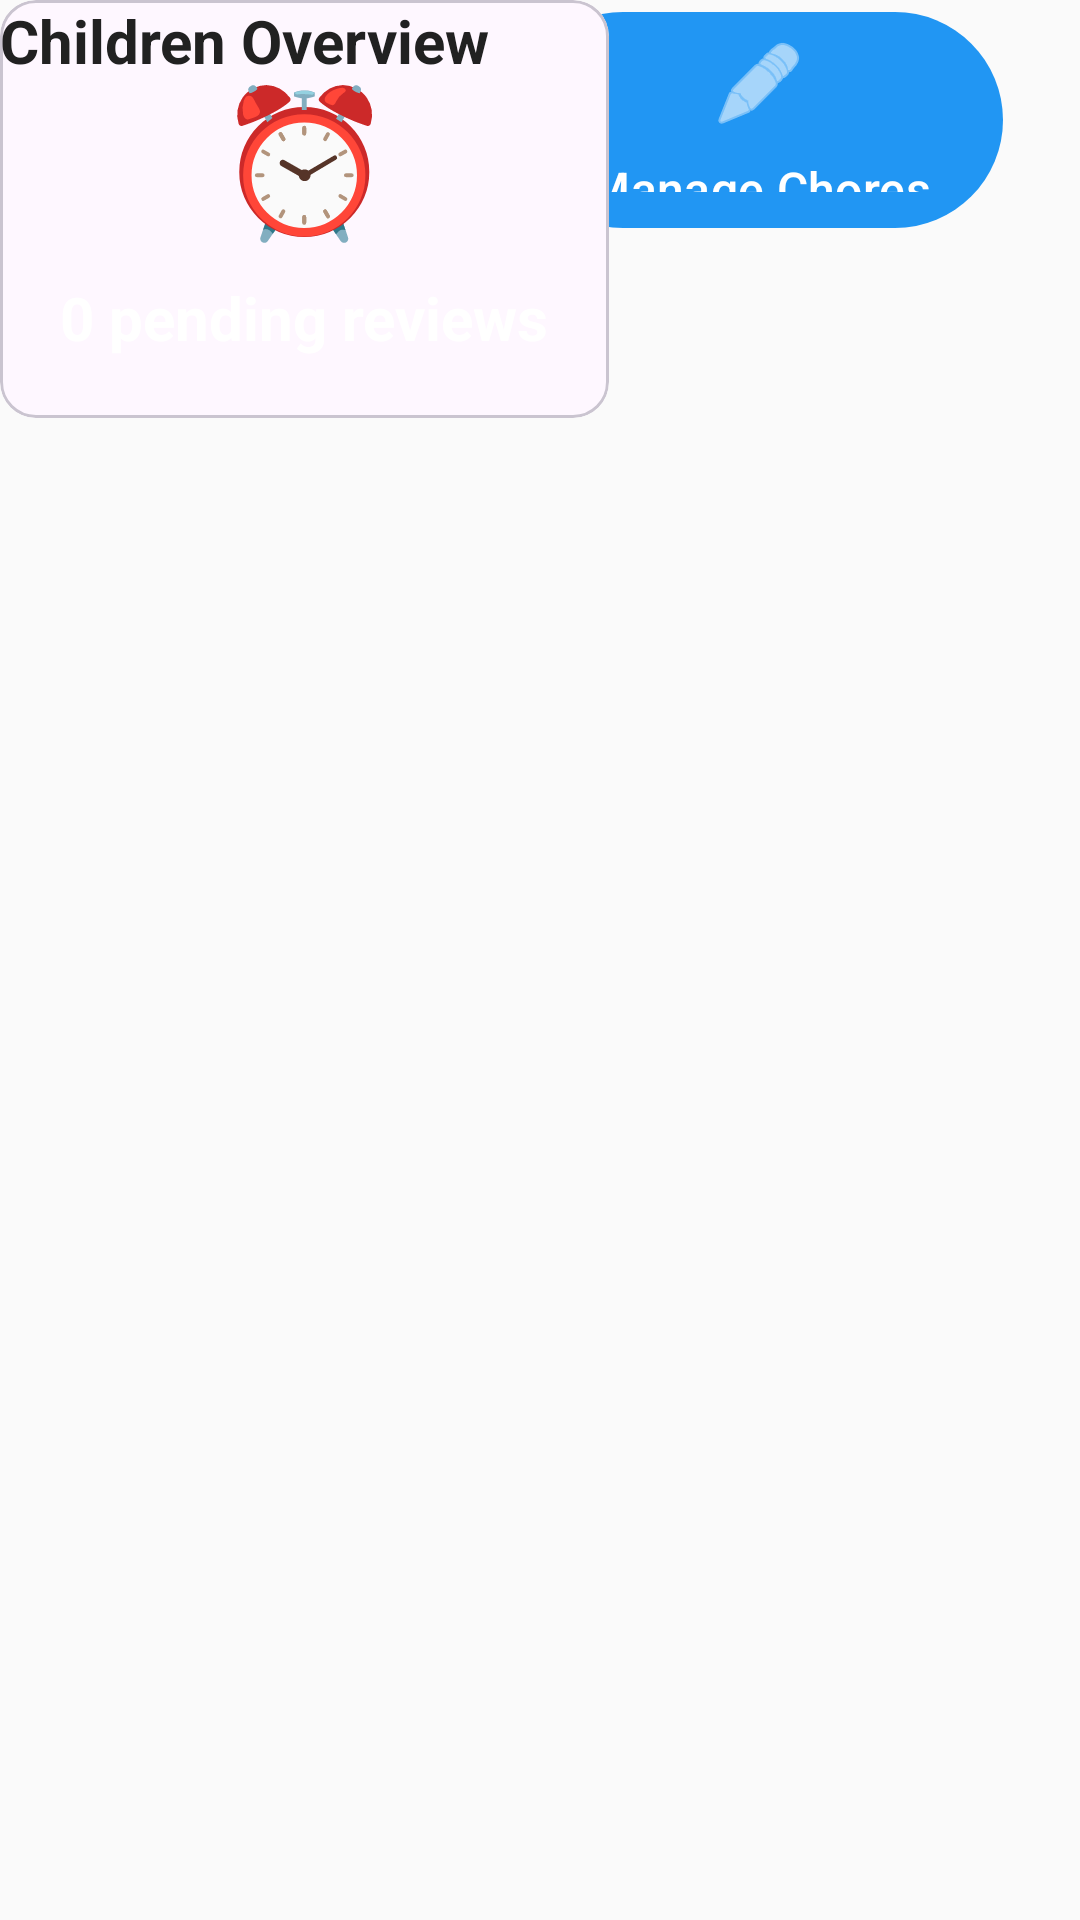

Reconstruct the res/layout file that produces this screen, plus the resources it refers to.
<!-- AndroidManifest.xml: application theme Theme.ChoresApp -->
<!-- res/layout/fragment_parent_dashboard.xml -->
<?xml version="1.0" encoding="utf-8"?>
<androidx.constraintlayout.widget.ConstraintLayout 
    xmlns:android="http://schemas.android.com/apk/res/android"
    xmlns:app="http://schemas.android.com/apk/res/auto"
    android:layout_width="match_parent"
    android:layout_height="match_parent"
    android:background="@color/background">
    
    <TextView
        android:id="@+id/textTitle"
        android:layout_width="wrap_content"
        android:layout_height="wrap_content"
        android:text="Parent Dashboard"
        android:textSize="28sp"
        android:textStyle="bold"
        android:textColor="@color/text_primary"
        android:layout_margin="16dp"
        app:layout_constraintTop_toTopOf="parent"
        app:layout_constraintStart_toStartOf="parent" />
    
    
    <LinearLayout
        android:id="@+id/actionButtonsLayout"
        android:layout_width="0dp"
        android:layout_height="wrap_content"
        android:orientation="horizontal"
        android:layout_margin="16dp"
        app:layout_constraintTop_toBottomOf="@id/textTitle"
        app:layout_constraintStart_toStartOf="parent"
        app:layout_constraintEnd_toEndOf="parent">
        
        <com.google.android.material.button.MaterialButton
            android:id="@+id/buttonReviewChores"
            android:layout_width="0dp"
            android:layout_height="80dp"
            android:layout_weight="1"
            android:layout_marginEnd="8dp"
            android:text="Review Chores"
            android:textSize="16sp"
            android:drawableTop="@android:drawable/ic_menu_view"
            android:drawableTint="@color/white"
            android:paddingTop="8dp"
            style="@style/LargeButton" />
        
        <com.google.android.material.button.MaterialButton
            android:id="@+id/buttonManageChores"
            android:layout_width="0dp"
            android:layout_height="80dp"
            android:layout_weight="1"
            android:layout_marginStart="8dp"
            android:text="Manage Chores"
            android:textSize="16sp"
            android:drawableTop="@android:drawable/ic_menu_edit"
            android:drawableTint="@color/white"
            android:paddingTop="8dp"
            style="@style/LargeButton" />
        
    </LinearLayout>
    
    
    <com.google.android.material.card.MaterialCardView
        android:id="@+id/pendingCard"
        android:layout_width="0dp"
        android:layout_height="wrap_content"
        android:layout_margin="16dp"
        app:cardCornerRadius="12dp"
        app:cardElevation="4dp"
        app:cardBackgroundColor="@color/pending"
        app:layout_constraintTop_toBottomOf="@id/actionButtonsLayout"
        app:layout_constraintStart_toStartOf="parent"
        app:layout_constraintEnd_toEndOf="parent">
        
        <LinearLayout
            android:layout_width="match_parent"
            android:layout_height="wrap_content"
            android:orientation="vertical"
            android:padding="20dp"
            android:gravity="center">
            
            <TextView
                android:layout_width="wrap_content"
                android:layout_height="wrap_content"
                android:text="⏰"
                android:textSize="48sp" />
            
            <TextView
                android:id="@+id/textPendingCount"
                android:layout_width="wrap_content"
                android:layout_height="wrap_content"
                android:text="0 pending reviews"
                android:textSize="20sp"
                android:textStyle="bold"
                android:textColor="@color/white"
                android:layout_marginTop="8dp" />
            
        </LinearLayout>
        
    </com.google.android.material.card.MaterialCardView>
    
    
    <TextView
        android:id="@+id/textChildrenTitle"
        android:layout_width="wrap_content"
        android:layout_height="wrap_content"
        android:text="Children Overview"
        android:textSize="20sp"
        android:textStyle="bold"
        android:textColor="@color/text_primary"
        android:layout_margin="16dp"
        app:layout_constraintTop_toBottomOf="@id/pendingCard"
        app:layout_constraintStart_toStartOf="parent" />
    
    <androidx.recyclerview.widget.RecyclerView
        android:id="@+id/recyclerViewChildren"
        android:layout_width="0dp"
        android:layout_height="0dp"
        android:padding="8dp"
        app:layout_constraintTop_toBottomOf="@id/textChildrenTitle"
        app:layout_constraintBottom_toBottomOf="parent"
        app:layout_constraintStart_toStartOf="parent"
        app:layout_constraintEnd_toEndOf="parent" />
    
</androidx.constraintlayout.widget.ConstraintLayout>
<!-- resources referenced by this layout -->
<resources>
  <color name="background">#FAFAFA</color>
  <color name="pending">#FFC107</color>
  <color name="text_primary">#212121</color>
  <color name="white">#FFFFFFFF</color>
  <style name="LargeButton" parent="Widget.Material3.Button">
          <item name="android:minHeight">56dp</item>
          <item name="android:textSize">18sp</item>
          <item name="android:paddingTop">12dp</item>
          <item name="android:paddingBottom">12dp</item>
          <item name="android:paddingStart">24dp</item>
          <item name="android:paddingEnd">24dp</item>
      </style>
  <style name="Theme.ChoresApp" parent="Base.Theme.ChoresApp" />
  <style name="Base.Theme.ChoresApp" parent="Theme.Material3.DayNight.NoActionBar">
          
          <item name="colorPrimary">@color/primary</item>
          <item name="colorPrimaryVariant">@color/primary_dark</item>
          <item name="colorOnPrimary">@color/white</item>
          
          <item name="colorSecondary">@color/secondary</item>
          <item name="colorSecondaryVariant">@color/secondary_dark</item>
          <item name="colorOnSecondary">@color/white</item>
          
          <item name="android:statusBarColor">?attr/colorPrimaryVariant</item>
          
      </style>
  <color name="primary">#2196F3</color>
  <color name="primary_dark">#1976D2</color>
  <color name="secondary">#4CAF50</color>
  <color name="secondary_dark">#388E3C</color>
</resources>
